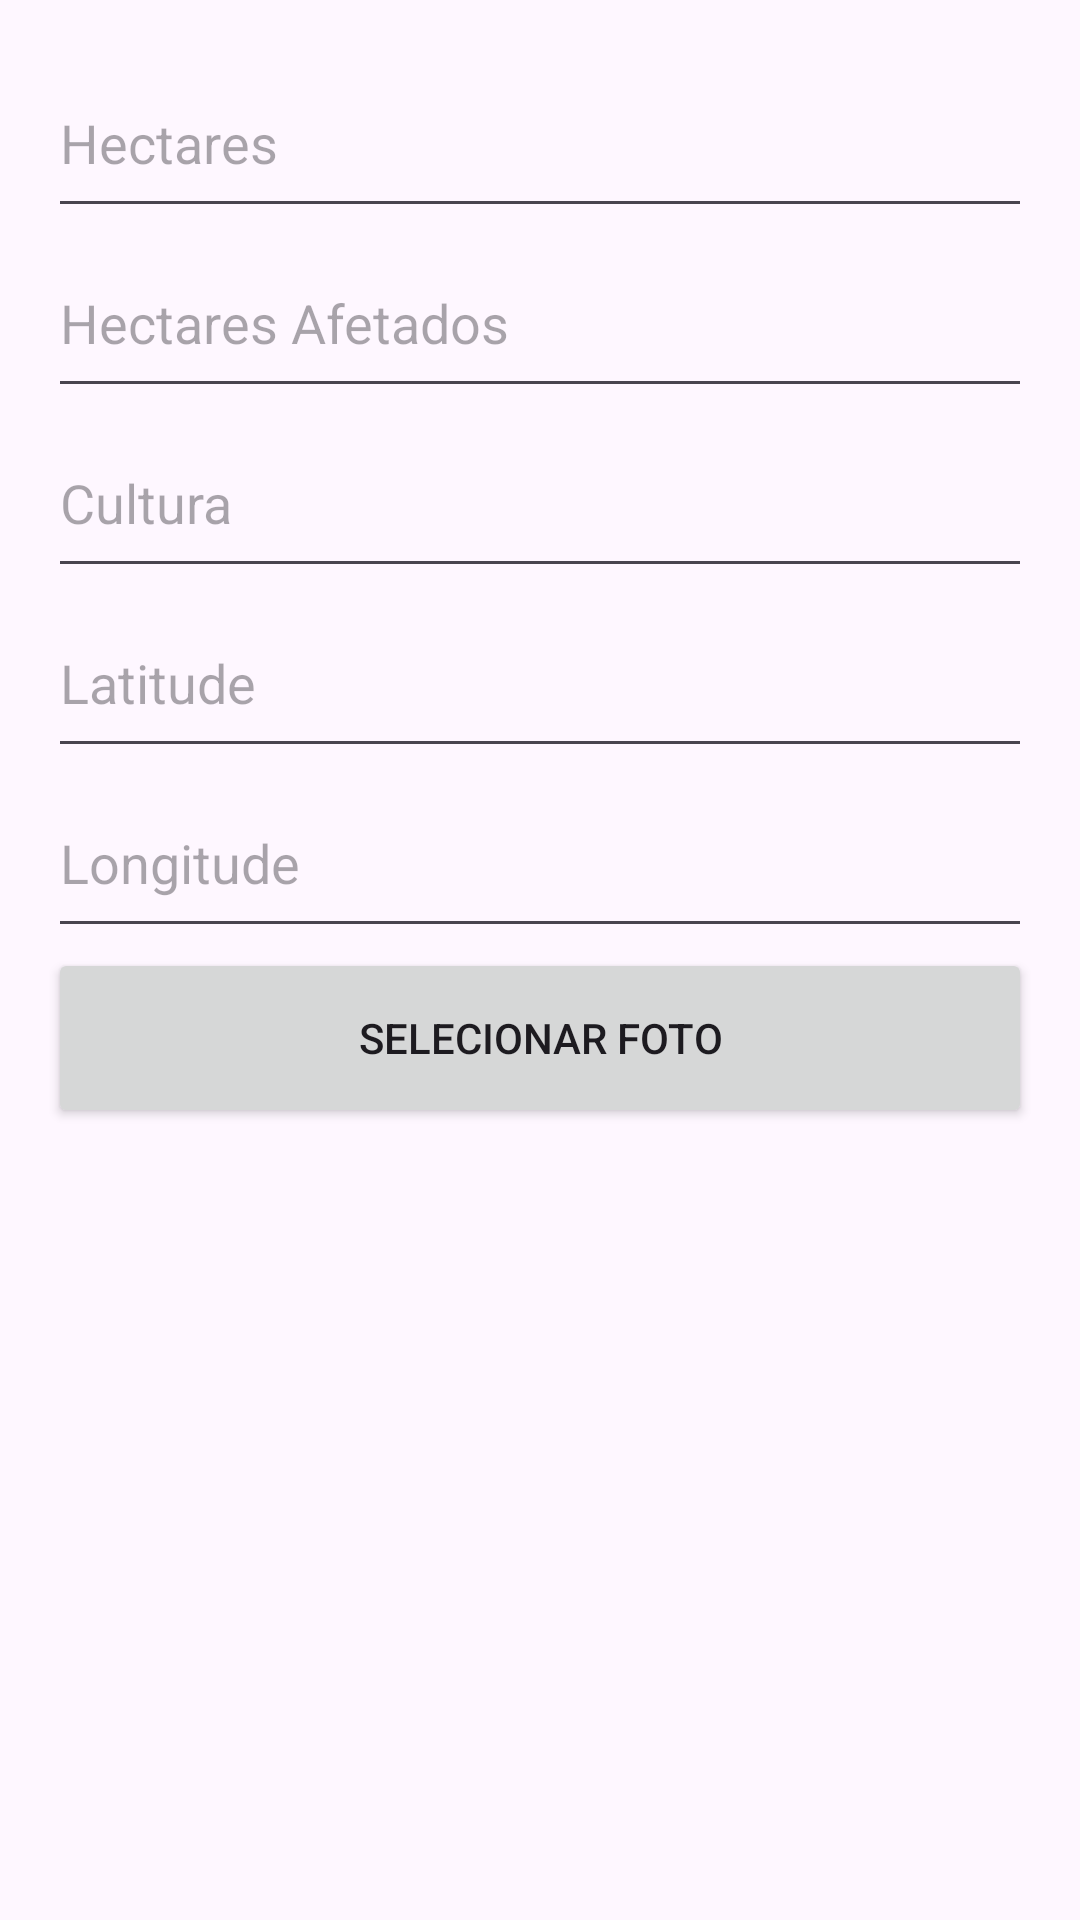

Produce the Android XML layout that renders to this screen, including the resource entries it uses.
<!-- AndroidManifest.xml: application theme Theme.Agroguard -->
<!-- res/layout/activity_ocorrencia.xml -->
<?xml version="1.0" encoding="utf-8"?>
<LinearLayout xmlns:android="http://schemas.android.com/apk/res/android"
    android:layout_width="match_parent"
    android:layout_height="match_parent"
    android:orientation="vertical"
    android:padding="16dp">

    
    <EditText
        android:id="@+id/editTextHectares"
        android:layout_width="match_parent"
        android:layout_height="60dp"
        android:hint="Hectares"
        android:inputType="number" />

    <EditText
        android:id="@+id/editTextHectaresAfetados"
        android:layout_width="match_parent"
        android:layout_height="60dp"
        android:hint="Hectares Afetados"
        android:inputType="number" />

    <EditText
        android:id="@+id/editTextCultura"
        android:layout_width="match_parent"
        android:layout_height="60dp"
        android:hint="Cultura"
        android:inputType="text" />

    <EditText
        android:id="@+id/editTextLatitude"
        android:layout_width="match_parent"
        android:layout_height="60dp"
        android:hint="Latitude"
        android:inputType="numberDecimal" />

    <EditText
        android:id="@+id/editTextLongitude"
        android:layout_width="match_parent"
        android:layout_height="60dp"
        android:hint="Longitude"
        android:inputType="numberDecimal" />

    
    <Button
        android:id="@+id/buttonSelectPhoto"
        android:layout_width="match_parent"
        android:layout_height="60dp"
        android:text="Selecionar Foto" />

    

    

    <ImageView
        android:id="@+id/imageViewSelectedPhoto"
        android:layout_width="match_parent"
        android:layout_height="200dp"
        android:layout_marginTop="8dp"
        android:contentDescription="Selected Photo" />

    <Button
        android:id="@+id/buttonSubmitOcorrencia"
        android:layout_width="match_parent"
        android:layout_height="wrap_content"
        android:layout_marginTop="60dp"
        android:text="Registrar Ocorrencia" />

</LinearLayout>
<!-- resources referenced by this layout -->
<resources>
  <style name="Theme.Agroguard" parent="Base.Theme.Agroguard" />
  <style name="Base.Theme.Agroguard" parent="Theme.Material3.DayNight.NoActionBar">
          
          
      </style>
</resources>
